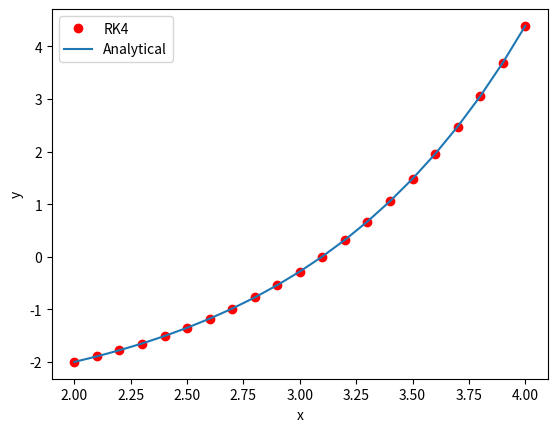

Write the Python code that produced this figure.
from numpy import exp, linspace, empty
f = lambda x: exp(x-2) - 3  # Analytical Solution

dy = lambda x, y: y+3   # Equation to be solved, y' = y+3
x = 2                   # Lower limit, [2
xn = 4                  # Upper limit, 4]
y = -2                  # Initial condition, y(2) = -2

h = 0.1                 # Width of each division, step size
n = int((xn-x)/h)       # Number of divisions of the domain

# Plot Arrays
xp = linspace(x, xn, n+1)   # Divides from x to xn into n+1 points
yp = empty(n+1, float)
yp[0] = y


print('x \t\ty(RK4) \t\ty(Analytical)')   # Header of Output
print('%f \t% f \t% f' % (x, y, f(x)))    # Initial x and y

for i in range(1, n+1):
    K1 = h * dy(x,y)
    K2 = h * dy(x + h/2, y + K1/2)
    K3 = h * dy(x + h/2, y + K2/2)
    K4 = h * dy(x + h, y + K3)
    
    y += 1/6*(K1 + 2*K2 + 2*K3 + K4)    # y(x+h) = y(x) + 1/6(K1+2K2+2K3+K4)
    yp[i] = y
    x += h                              # x for next step, x = x + h
    print('%f \t% f \t% f' % (x, y, f(x)))


# ~~~~~~~~~~~~~~~~~~~~~~~~~ Plotting the function ~~~~~~~~~~~~~~~~~~~~~~~~~~
import matplotlib.pyplot as plt

# pyplot.
plt.plot(xp, yp, 'ro', xp, f(xp))   # Default plot is continuous blue line
plt.xlabel('x')
plt.ylabel('y')
plt.legend(['RK4', 'Analytical'])
plt.show()


"""
Taylor's series can be written as
y(x+h) = y(x) + y'(x)h + y''(x)/2! h^2 + y'''(x)/3! h^3 + ...

Approximate solution of Euler's method is obtained by
trancating the series at the first derivative term
y(x+h) = y(x) + y'(x)h

Including the second, third, and forth derivatives

K1 = h y'(x,y)
K2 = h y'(x + h/2, y + K1/2)
K3 = h y'(x + h/2, y + K2/2)
K4 = h y'(x + h, y + K3)
y(x+h) = y(x) + 1/6 (K1 + 2 K2 + 2 K3 + K4)

The initial condition is the value of y(x) at initial domain x

Find the numerical solution of the following differential equation
over the domain [2,4]: y' = y+3,        y(2) = -2

Analytical Solution: y = e^(x-2) - 3

"""
